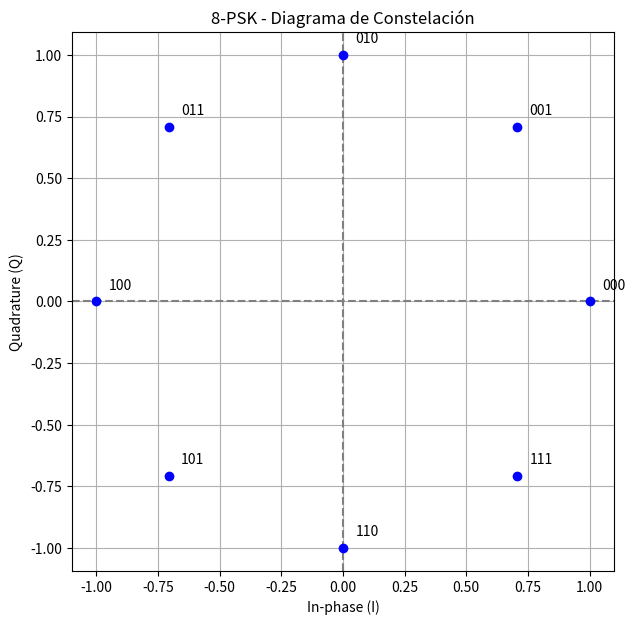
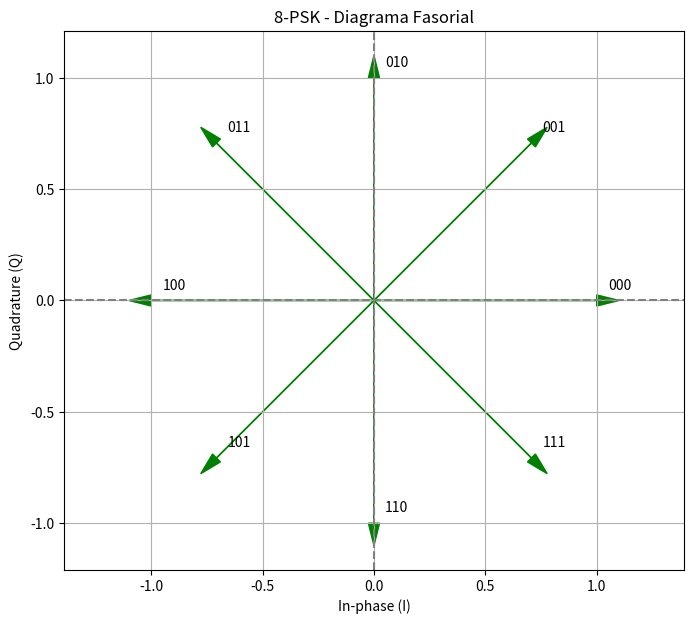
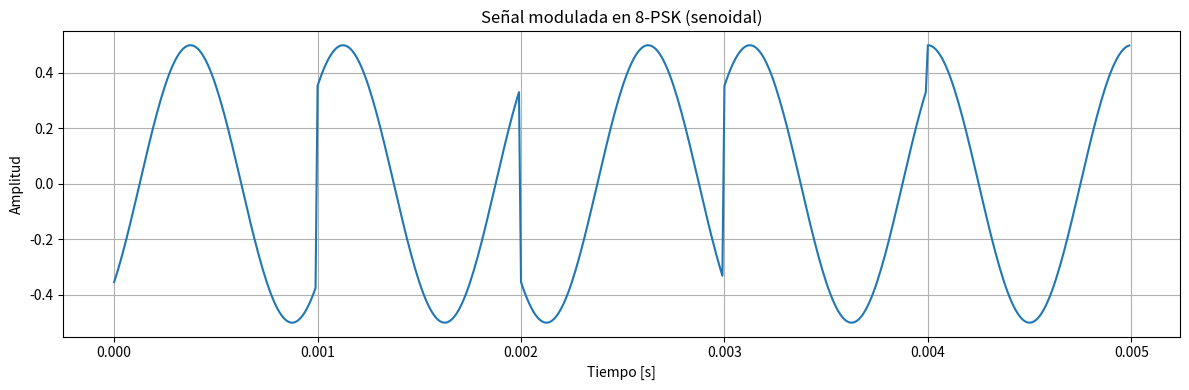
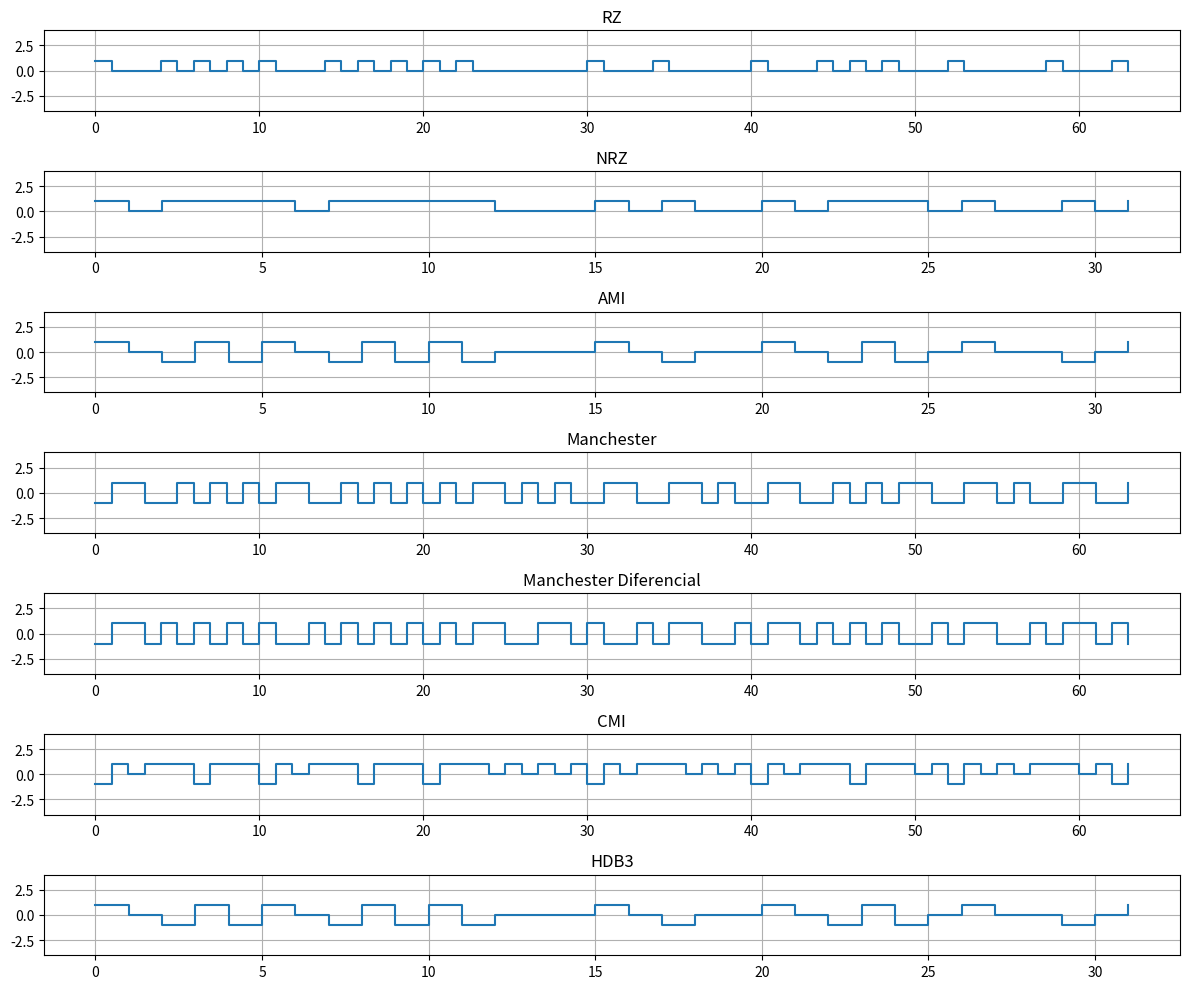

Here is the Python script that generated these plots, in order:
import numpy as np
import matplotlib.pyplot as plt
import pandas as pd

# 1. Mapa de símbolos 8-PSK
symbol_map = {
    '000': np.exp(1j * 0),
    '001': np.exp(1j * np.pi/4),
    '010': np.exp(1j * np.pi/2),
    '011': np.exp(1j * 3*np.pi/4),
    '100': np.exp(1j * np.pi),
    '101': np.exp(1j * 5*np.pi/4),
    '110': np.exp(1j * 3*np.pi/2),
    '111': np.exp(1j * 7*np.pi/4)
}

# 2. Conversión bits → símbolos
def bits_to_symbols(bits):
    symbols = []
    for i in range(0, len(bits), 3):
        triplet = ''.join(map(str, bits[i:i+3]))
        if len(triplet) == 3:
            symbols.append(symbol_map[triplet])
    return np.array(symbols)

# 3. Conversión símbolo → bits
def symbol_to_bits(symbol):
    distances = {bits: abs(symbol - sym) for bits, sym in symbol_map.items()}
    return min(distances, key=distances.get)

# 4. Canal AWGN
def awgn_channel(symbols, snr_db):
    snr_linear = 10 ** (snr_db / 10)
    symbol_energy = np.mean(np.abs(symbols)**2)
    noise_variance = symbol_energy / snr_linear
    noise = np.sqrt(noise_variance / 2) * (np.random.randn(*symbols.shape) + 1j * np.random.randn(*symbols.shape))
    return symbols + noise

# 5. Simulación completa
def simulate_8psk_awgn(num_bits=399, snr_db=10):
    bits_tx = np.random.randint(0, 2, num_bits)
    symbols_tx = bits_to_symbols(bits_tx)
    symbols_rx = awgn_channel(symbols_tx, snr_db)

    bits_rx = []
    for sym in symbols_rx:
        bits = symbol_to_bits(sym)
        bits_rx.extend([int(b) for b in bits])

    bits_rx = np.array(bits_rx[:len(bits_tx)])
    ber = np.mean(bits_tx != bits_rx)
    return bits_tx, bits_rx, ber, symbols_tx, symbols_rx

# 6. Tabla de bits
def plot_bit_table():
    bit_strings = list(symbol_map.keys())
    coordinates = [symbol_map[b] for b in bit_strings]
    df = pd.DataFrame([(b, np.round(sym.real, 2), np.round(sym.imag, 2)) for b, sym in zip(bit_strings, coordinates)], columns=["Bits", "I", "Q"])

    fig, ax = plt.subplots(figsize=(6, 5))
    ax.axis('tight')
    ax.axis('off')
    table = ax.table(cellText=df.values, colLabels=df.columns, loc='center')
    table.scale(1, 1.5)
    plt.title("Tabla de bits y símbolos 8-PSK")
    plt.show()

# 7. Diagrama de constelación ideal
def plot_constellation():
    plt.figure(figsize=(7, 7))
    plt.axhline(0, color='gray', linestyle='--')
    plt.axvline(0, color='gray', linestyle='--')
    plt.grid(True)
    for bits, sym in symbol_map.items():
        plt.plot(sym.real, sym.imag, 'bo')
        plt.text(sym.real + 0.05, sym.imag + 0.05, bits, fontsize=10)
    plt.title("8-PSK - Diagrama de Constelación")
    plt.xlabel("In-phase (I)")
    plt.ylabel("Quadrature (Q)")
    plt.axis('equal')
    plt.show()

# 8. Diagrama fasorial
def plot_vector_diagram():
    plt.figure(figsize=(8, 7))
    plt.axhline(0, color='gray', linestyle='--')
    plt.axvline(0, color='gray', linestyle='--')
    plt.grid(True)
    for bits, sym in symbol_map.items():
        plt.arrow(0, 0, sym.real, sym.imag, head_width=0.05, head_length=0.1, fc='green', ec='green')
        plt.text(sym.real + 0.05, sym.imag + 0.05, bits, fontsize=10)
    plt.title("8-PSK - Diagrama Fasorial")
    plt.xlabel("In-phase (I)")
    plt.ylabel("Quadrature (Q)")
    plt.axis('equal')
    plt.show()

# 9. Señal senoidal modulada (con amplitud configurable)
def plot_modulated_signal(symbols, carrier_freq=1000, sample_rate=100000, symbol_duration=0.001, amplitude=1):
    samples_per_symbol = int(sample_rate * symbol_duration)
    t = np.arange(0, samples_per_symbol * len(symbols)) / sample_rate
    signal = np.zeros_like(t)

    for i, s in enumerate(symbols):
        i_comp = s.real
        q_comp = s.imag
        t_symbol = t[i * samples_per_symbol : (i + 1) * samples_per_symbol]
        modulated = amplitude * (i_comp * np.cos(2 * np.pi * carrier_freq * t_symbol) -
                                 q_comp * np.sin(2 * np.pi * carrier_freq * t_symbol))
        signal[i * samples_per_symbol : (i + 1) * samples_per_symbol] = modulated

    plt.figure(figsize=(12, 4))
    plt.plot(t[:5 * samples_per_symbol], signal[:5 * samples_per_symbol])
    plt.title("Señal modulada en 8-PSK (senoidal)")
    plt.xlabel("Tiempo [s]")
    plt.ylabel("Amplitud")
    plt.grid(True)
    plt.tight_layout()
    plt.show()

# 10. Codificaciones de línea
def plot_line_coding(bits):
    def rz(bits): return np.array([[b, 0] for b in bits]).flatten()
    def nrz(bits): return np.array(bits)
    def ami(bits):
        signal, polarity = [], 1
        for b in bits:
            signal.append(polarity if b else 0)
            if b: polarity *= -1
        return np.array(signal)
    def manchester(bits): return np.array([1 if b == 0 else -1 for b in bits for _ in (0, 1)]) * np.tile([1, -1], len(bits))
    def diff_manchester(bits):
        signal, last = [], -1
        for b in bits:
            if b == 0: last *= -1
            signal.extend([last, -last])
        return np.array(signal)
    def cmi(bits):
        signal, last = [], 1
        for b in bits:
            if b == 0: signal.extend([0, 1])
            else: last *= -1; signal.extend([last, 1])
        return np.array(signal)
    def hdb3(bits):
        result, count, polarity = [], 0, 1
        for b in bits:
            if b == 1:
                result.append(polarity)
                polarity *= -1
                count = 0
            else:
                count += 1
                if count == 4:
                    result[-3] = polarity
                    result.extend([0, 0, 0, -polarity])
                    polarity *= -1
                    count = 0
                else:
                    result.append(0)
        return np.array(result)

    codings = {
        "RZ": rz(bits), "NRZ": nrz(bits), "AMI": ami(bits),
        "Manchester": manchester(bits), "Manchester Diferencial": diff_manchester(bits),
        "CMI": cmi(bits), "HDB3": hdb3(bits)
    }

    plt.figure(figsize=(12, 10))
    for i, (name, signal) in enumerate(codings.items()):
        plt.subplot(len(codings), 1, i + 1)
        plt.step(range(len(signal)), signal, where='post')
        plt.title(name)
        plt.ylim(-4, 4)
        plt.grid(True)
    plt.tight_layout()
    plt.show()

# 11. Ejecutar todo
if __name__ == "__main__":
    plot_bit_table()
    plot_constellation()
    plot_vector_diagram()

    bits_tx, bits_rx, ber, symbols_tx, symbols_rx = simulate_8psk_awgn(num_bits=399, snr_db=10)
    print(f"Bit Error Rate (BER): {ber:.4f}")

    plot_modulated_signal(symbols_tx, amplitude=0.5)
    plot_line_coding(bits_tx[:32])
